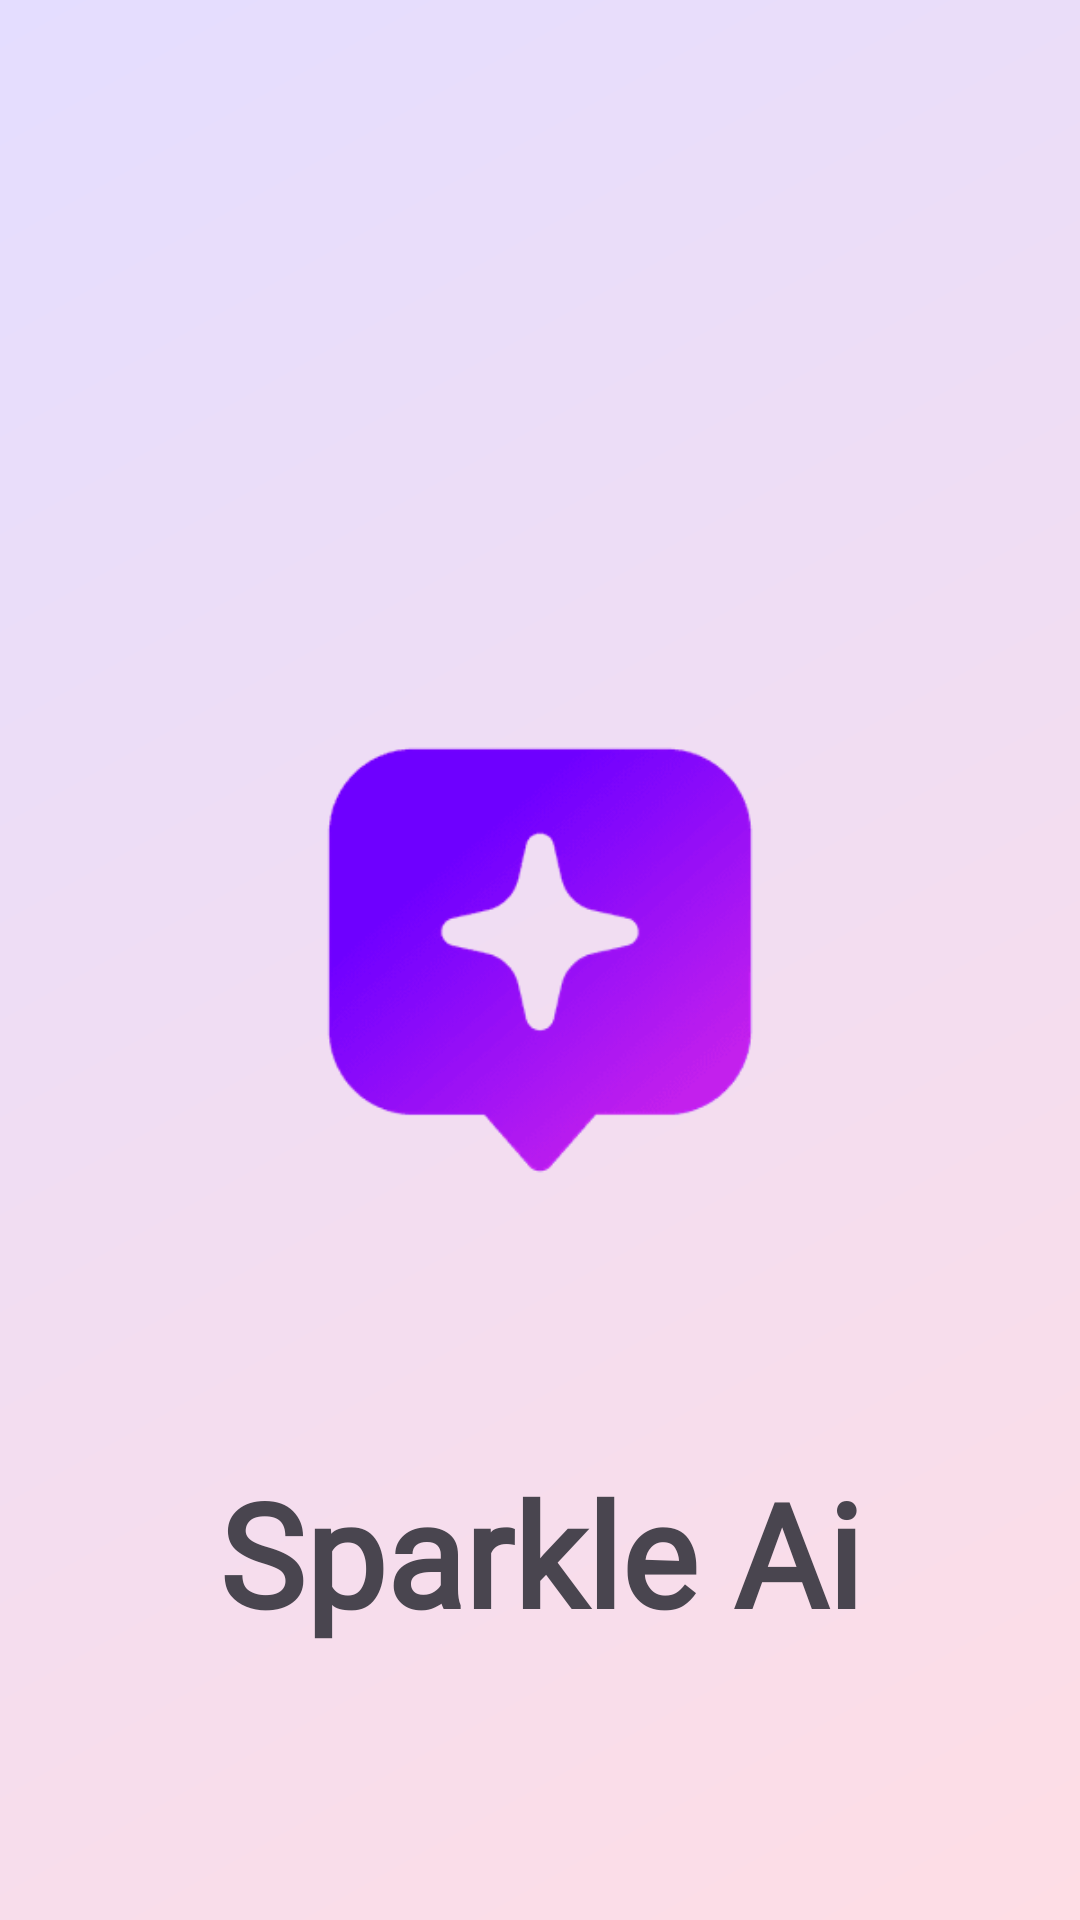

Produce the Android XML layout that renders to this screen, including the resource entries it uses.
<!-- AndroidManifest.xml: application theme Theme.SparkleAI -->
<!-- res/layout/activity_splash.xml -->
<?xml version="1.0" encoding="utf-8"?>
<androidx.constraintlayout.widget.ConstraintLayout xmlns:android="http://schemas.android.com/apk/res/android"
    xmlns:app="http://schemas.android.com/apk/res-auto"
    xmlns:tools="http://schemas.android.com/tools"
    android:id="@+id/main"
    android:layout_width="match_parent"
    android:layout_height="match_parent"
    android:background="@drawable/main_activity_bg"
    tools:context=".activity.SplashActivity">

    <ImageView
        android:id="@+id/imgSplash"
        android:layout_width="150dp"
        android:layout_height="150dp"
        android:src="@drawable/app_logo"
        app:layout_constraintBottom_toBottomOf="parent"
        app:layout_constraintEnd_toEndOf="parent"
        app:layout_constraintStart_toStartOf="parent"
        app:layout_constraintTop_toTopOf="parent" />

    <TextView
        android:id="@+id/textViewSplash"
        android:layout_width="wrap_content"
        android:layout_height="wrap_content"
        android:fontFamily="@font/galada"
        android:text="Sparkle Ai"
        android:padding="5dp"
        android:textSize="48sp"
        android:textStyle="bold"
        android:visibility="visible"
        app:layout_constraintBottom_toBottomOf="parent"
        app:layout_constraintEnd_toEndOf="parent"
        app:layout_constraintStart_toStartOf="parent"
        app:layout_constraintTop_toBottomOf="@+id/imgSplash" />
</androidx.constraintlayout.widget.ConstraintLayout>
<!-- resources referenced by this layout -->
<resources>
  <!-- drawable app_logo: png bitmap (drawable, 6304 bytes) -->
  <!-- drawable main_activity_bg (drawable) -->
  <?xml version="1.0" encoding="utf-8"?>
  <shape xmlns:android="http://schemas.android.com/apk/res/android">
      
      
      
      
      <corners
          android:topLeftRadius="0dp"
          android:topRightRadius="0dp" />
      <gradient xmlns:android="http://schemas.android.com/apk/res/android"
          android:angle="135"
          android:endColor="#1A0000FF"
          android:startColor="#1AFF0000" />
  </shape>
  
      
  <style name="Theme.SparkleAI" parent="Base.Theme.SparkleAI" />
  <style name="Base.Theme.SparkleAI" parent="Theme.Material3.DayNight.NoActionBar">
          
          
          <item name="android:statusBarColor">@color/color_primary</item>
          <item name="android:colorPrimary">@color/color_primary</item>
      </style>
  <color name="color_primary">#673AB7</color>
</resources>
